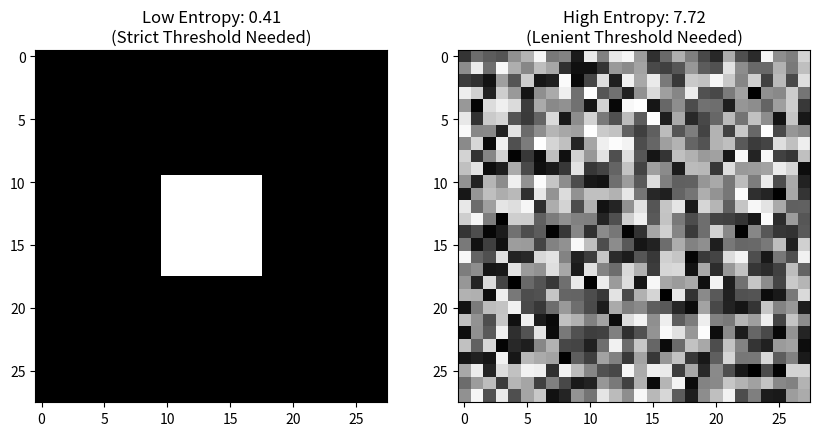

The script that saved this image:
import numpy as np
import matplotlib.pyplot as plt
from scipy.stats import entropy


def calculate_shannon_entropy(image):
    # Calculate histogram of grayscale values
    hist, _ = np.histogram(image.ravel(), bins=256, range=(0, 1))
    prob_dist = hist / hist.sum()
    # Remove zeros for log calculation
    prob_dist = prob_dist[prob_dist > 0]
    return entropy(prob_dist, base=2)


# Create two dummy images: One simple, one complex
simple_img = np.zeros((28, 28))
simple_img[10:18, 10:18] = 1.0  # A simple square

complex_img = np.random.rand(28, 28)  # Random noise (High information)

# Calculate Entropies
ent_simple = calculate_shannon_entropy(simple_img)
ent_complex = calculate_shannon_entropy(complex_img)

# Visualize
fig, ax = plt.subplots(1, 2, figsize=(10, 5))
ax[0].imshow(simple_img, cmap="gray")
ax[0].set_title(f"Low Entropy: {ent_simple:.2f}\n(Strict Threshold Needed)")
ax[1].imshow(complex_img, cmap="gray")
ax[1].set_title(f"High Entropy: {ent_complex:.2f}\n(Lenient Threshold Needed)")
plt.show()
